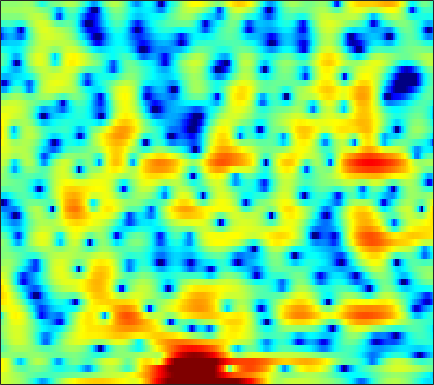

The file beside this chart, header and first rows:
3.1337, 2.9313, 2.6824, 2.4492, 2.2728, 2.0385, 1.7934, 1.5793, 1.2417, 0.83201, 0.314, -0.14804, -0.8875, -1.7743, -2.5718, -3.8183, -5.204, -6.3476, -7.798, -8.6379, -8.29, -7.3332, -5.7114, -4.0571
3.31, 3.096, 2.795, 2.478, 2.232, 1.892, 1.543, 1.276, 0.9131, 0.5491, 0.1828, -0.0961, -0.4545, -0.8069, -1.067, -1.393, -1.69, -1.886, -2.102, -2.263, -2.363, -2.395, -2.382, -2.312
4.898, 4.475, 3.807, 3.022, 2.361, 1.417, 0.4387, -0.259, -1.018, -1.491, -1.614, -1.512, -1.213, -0.8465, -0.597, -0.3523, -0.2238, -0.2132, -0.337, -0.6072, -1.018, -1.416, -2.028, -2.692
4.914, 4.546, 3.85, 2.872, 1.92, 0.288, -1.794, -3.699, -6.281, -7.227, -5.555, -3.789, -1.751, -0.2245, 0.6269, 1.426, 1.879, 2.017, 1.945, 1.588, 0.9348, 0.2298, -1.025, -2.712
-0.1338, 0.1517, 0.3909, 0.4922, 0.4848, 0.397, 0.2602, 0.1552, 0.05751, 0.03307, 0.0986, 0.1947, 0.3584, 0.5167, 0.6106, 0.6875, 0.6877, 0.6326, 0.5026, 0.304, 0.04924, -0.164, -0.4674, -0.7559
-2.388, -1.537, -0.6122, 0.1099, 0.5354, 0.9716, 1.265, 1.407, 1.5, 1.5, 1.42, 1.311, 1.095, 0.7998, 0.5281, 0.1106, -0.3508, -0.7032, -1.142, -1.515, -1.779, -1.873, -1.853, -1.671
-1.575, -0.6041, 0.4862, 1.356, 1.875, 2.403, 2.759, 2.917, 2.976, 2.873, 2.602, 2.282, 1.695, 0.9212, 0.1989, -0.9795, -2.454, -3.79, -5.924, -8.409, -10.54, -10.85, -9.234, -6.899
-0.4058, 0.3646, 1.249, 1.978, 2.418, 2.857, 3.129, 3.225, 3.211, 3.028, 2.665, 2.271, 1.584, 0.7016, -0.1016, -1.375, -2.894, -4.214, -6.168, -8.145, -9.628, -9.895, -9.037, -7.477
0.3427, 0.8895, 1.579, 2.187, 2.577, 2.975, 3.223, 3.3, 3.253, 3.035, 2.651, 2.259, 1.593, 0.7784, 0.08568, -0.9164, -1.967, -2.767, -3.781, -4.688, -5.436, -5.854, -6.223, -6.377
-0.8298, 0.07463, 1.298, 2.361, 3.018, 3.673, 4.074, 4.203, 4.155, 3.86, 3.342, 2.817, 1.937, 0.8758, -0.01298, -1.287, -2.588, -3.545, -4.718, -5.713, -6.531, -7.062, -7.845, -8.829
-4.201, -1.295, 1.3, 3.004, 3.876, 4.618, 4.973, 5.018, 4.805, 4.288, 3.485, 2.688, 1.366, -0.2722, -1.755, -4.151, -7.124, -9.801, -13.49, -14.67, -12.74, -11.23, -9.887, -9.283
3.087, 3.42, 3.874, 4.25, 4.417, 4.452, 4.246, 3.937, 3.325, 2.483, 1.396, 0.4291, -1.051, -2.767, -4.223, -6.366, -8.664, -10.42, -12.27, -12.67, -11.5, -10.34, -8.924, -7.778
5.695, 5.502, 5.194, 4.805, 4.44, 3.845, 3.091, 2.414, 1.351, 0.1173, -1.299, -2.476, -4.188, -5.978, -7.248, -8.737, -9.732, -10.05, -9.934, -9.321, -8.426, -7.685, -6.694, -5.768
6.503, 6.092, 5.449, 4.672, 4.003, 2.997, 1.857, 0.9078, -0.5005, -2.068, -3.818, -5.299, -7.59, -10.46, -13.32, -19.25, -26.94, -20.47, -14.38, -10.75, -8.2, -6.721, -5.091, -3.798
6.088, 5.536, 4.659, 3.602, 2.688, 1.298, -0.2475, -1.489, -3.206, -4.909, -6.455, -7.515, -8.754, -9.924, -10.68, -11.35, -11.3, -10.63, -9.067, -7.242, -5.459, -4.242, -2.759, -1.512
4.906, 4.353, 3.406, 2.186, 1.057, -0.789, -3.098, -5.18, -8.526, -12.44, -15.25, -14.84, -12.79, -10.94, -9.809, -8.539, -7.387, -6.488, -5.241, -3.953, -2.668, -1.719, -0.5486, 0.5015
3.336, 3.062, 2.424, 1.459, 0.5086, -1.101, -3.171, -5.039, -7.928, -11.03, -13.02, -12.96, -11.74, -10.35, -9.449, -8.356, -7.171, -6.19, -4.787, -3.312, -1.87, -0.8295, 0.4145, 1.486
1.779, 1.948, 1.864, 1.46, 0.9797, 0.1162, -0.983, -1.926, -3.232, -4.582, -5.882, -6.824, -8.113, -9.593, -10.88, -12.52, -12.44, -10.77, -7.758, -4.963, -2.616, -1.16, 0.428, 1.694
0.567, 0.9405, 1.185, 1.161, 0.9778, 0.5634, -0.009053, -0.5466, -1.375, -2.304, -3.378, -4.315, -5.794, -7.69, -9.409, -11.95, -12.64, -10.74, -7.411, -4.53, -2.268, -0.912, 0.5311, 1.648
-0.1415, 0.1189, 0.2819, 0.2599, 0.1256, -0.159, -0.5187, -0.82, -1.268, -1.705, -2.149, -2.483, -2.888, -3.239, -3.408, -3.484, -3.226, -2.819, -2.071, -1.193, -0.3267, 0.2681, 0.9529, 1.472
0.0003206, -0.005387, -0.1981, -0.5734, -0.9261, -1.48, -2.031, -2.344, -2.567, -2.547, -2.274, -1.967, -1.496, -0.9941, -0.6362, -0.1377, 0.3421, 0.6651, 1.062, 1.378, 1.581, 1.634, 1.582, 1.359
0.6568, 0.3557, -0.307, -1.299, -2.265, -3.932, -6.024, -7.61, -8.579, -7.289, -4.956, -3.259, -1.378, 0.1462, 1.059, 2.058, 2.796, 3.202, 3.564, 3.684, 3.553, 3.258, 2.535, 1.397
-0.6809, -1.061, -1.809, -2.918, -4.066, -6.019, -8.771, -11.32, -13.33, -10.62, -6.841, -4.533, -2.093, -0.2081, 0.9449, 2.14, 3.008, 3.493, 3.887, 4.017, 3.873, 3.578, 2.883, 1.819
-3.775, -4.015, -4.515, -5.174, -5.748, -6.491, -7.042, -7.293, -7.109, -6.34, -5.141, -4.065, -2.616, -1.26, -0.3498, 0.6777, 1.5, 1.963, 2.382, 2.6, 2.625, 2.538, 2.33, 1.996
-5.757, -6.064, -6.73, -7.53, -8.183, -9.082, -9.539, -9.493, -8.771, -7.437, -5.826, -4.605, -3.042, -1.666, -0.8081, 0.1298, 0.8565, 1.226, 1.544, 1.674, 1.661, 1.593, 1.503, 1.472
-6.309, -6.952, -7.986, -9.404, -10.83, -13.88, -19.57, -24.49, -16.03, -10.21, -6.5, -4.462, -2.364, -0.8043, 0.1039, 0.984, 1.523, 1.709, 1.691, 1.351, 0.7328, 0.1074, -0.8241, -1.36
-9.061, -9.975, -10.2, -10.04, -9.929, -9.947, -10.11, -9.602, -8.077, -5.848, -3.693, -2.265, -0.7615, 0.3765, 0.9985, 1.58, 1.815, 1.818, 1.506, 0.7927, -0.4815, -1.98, -5.272, -12.68
-18.19, -25.31, -16.13, -11.26, -9.166, -7.299, -5.95, -5.095, -4.016, -3.043, -2.187, -1.659, -1.081, -0.6914, -0.5485, -0.517, -0.591, -0.6979, -0.8706, -1.065, -1.339, -1.562, -1.844, -1.766
-5.94, -6.277, -6.094, -5.465, -4.794, -4.003, -3.202, -2.76, -2.249, -1.908, -1.738, -1.773, -2.014, -2.51, -3.055, -4.045, -5.032, -5.654, -5.781, -5.037, -3.794, -2.769, -1.439, -0.1355
-1.316, -1.464, -1.561, -1.555, -1.488, -1.346, -1.207, -1.114, -1.101, -1.198, -1.451, -1.774, -2.509, -3.694, -4.919, -7.298, -11.39, -17.12, -26.44, -12.36, -7.184, -4.667, -2.166, -0.2172
0.3202, 0.1332, -0.1306, -0.3547, -0.5415, -0.708, -0.8922, -0.9664, -1.067, -1.195, -1.431, -1.687, -2.195, -2.932, -3.64, -4.755, -5.845, -6.472, -6.542, -5.609, -4.109, -2.884, -1.305, 0.06908
0.8472, 0.5074, -0.06925, -0.7571, -1.284, -1.948, -2.323, -2.425, -2.236, -1.895, -1.57, -1.429, -1.346, -1.413, -1.599, -1.917, -2.194, -2.35, -2.353, -2.129, -1.59, -1.074, -0.2547, 0.5555
1.575, 1.128, 0.1099, -1.563, -3.26, -6.267, -8.68, -8.27, -5.541, -3.105, -1.374, -0.5398, 0.08018, 0.2977, 0.2357, -0.08799, -0.6361, -1.047, -1.563, -1.856, -1.754, -1.389, -0.6176, 0.3392
2.607, 2.486, 1.773, 0.3339, -1.214, -3.955, -6.151, -5.775, -3.295, -0.994, 0.5665, 1.335, 1.831, 1.731, 1.377, 0.4696, -1.013, -2.521, -5.182, -8.122, -9.214, -7.574, -4.769, -2.29
2.934, 3.087, 2.948, 2.535, 2.126, 1.567, 1.256, 1.179, 1.334, 1.647, 1.898, 1.961, 1.839, 1.39, 0.7733, -0.4606, -2.199, -4.037, -7.046, -10.5, -11.98, -10.67, -8.25, -6.315
3.792, 3.7, 3.443, 3.107, 2.816, 2.497, 2.216, 2.105, 2.021, 1.987, 1.942, 1.827, 1.529, 1.065, 0.5204, -0.4149, -1.641, -2.648, -4.184, -5.626, -7.037, -7.98, -9.204, -10.46
4.887, 4.381, 3.604, 2.754, 2.138, 1.468, 1.065, 1.002, 1.149, 1.413, 1.664, 1.789, 1.772, 1.518, 1.205, 0.5811, -0.246, -1.002, -2.184, -3.601, -5.237, -6.726, -9.379, -13.08
5.767, 4.809, 3.182, 1.025, -0.9095, -3.7, -4.891, -4.01, -1.89, -0.07096, 1.177, 1.79, 2.249, 2.323, 2.196, 1.779, 1.16, 0.5579, -0.3399, -1.381, -2.489, -3.387, -4.598, -5.666
5.848, 4.875, 3.132, 0.7132, -1.677, -5.678, -7.826, -5.831, -2.636, -0.3827, 1.029, 1.649, 2.05, 2.077, 1.846, 1.327, 0.5817, -0.02864, -0.8939, -1.681, -2.358, -2.753, -3.084, -3.358
5.201, 4.709, 3.877, 2.928, 2.208, 1.363, 0.9095, 0.8338, 1.011, 1.295, 1.476, 1.473, 1.216, 0.6691, 0.03506, -1.088, -2.532, -3.75, -5.431, -6.694, -7.156, -6.929, -6.247, -5.574
4.356, 4.286, 4.082, 3.813, 3.574, 3.262, 2.988, 2.781, 2.541, 2.258, 1.871, 1.493, 0.7916, -0.2011, -1.172, -2.902, -5.264, -7.764, -12.73, -23.42, -20.35, -14.25, -10.43, -8.29
3.283, 3.465, 3.608, 3.635, 3.605, 3.527, 3.361, 3.211, 2.933, 2.569, 2.103, 1.666, 0.9659, 0.07974, -0.7285, -2.028, -3.623, -4.921, -6.81, -8.226, -8.638, -8.309, -7.632, -7.213
1.859, 2.126, 2.413, 2.624, 2.751, 2.835, 2.826, 2.765, 2.562, 2.259, 1.869, 1.516, 1.011, 0.481, 0.08295, -0.4252, -0.933, -1.305, -1.76, -2.149, -2.448, -2.654, -2.986, -3.59
-0.8257, -0.705, -0.4264, 0.03411, 0.4021, 0.82, 1.119, 1.168, 1.053, 0.6917, 0.1421, -0.3199, -0.8881, -1.18, -1.144, -0.812, -0.2744, 0.1076, 0.6175, 0.9797, 1.2, 1.25, 1.143, 0.8462
-7.69, -8.625, -8.201, -6.319, -4.859, -3.29, -2.341, -2.016, -2.06, -2.715, -4.082, -5.623, -8.369, -10.29, -9.053, -5.706, -2.824, -1.154, 0.5066, 1.712, 2.534, 2.959, 3.305, 3.462
-13.44, -17.31, -16.14, -11.3, -8.817, -6.692, -5.476, -4.95, -4.821, -5.235, -6.29, -7.56, -9.834, -11.35, -10.02, -6.641, -3.636, -1.823, 0.00792, 1.355, 2.336, 2.876, 3.393, 3.707
-7.098, -7.586, -7.82, -7.622, -7.328, -6.885, -6.471, -6.224, -5.928, -5.673, -5.417, -5.232, -4.871, -4.268, -3.597, -2.471, -1.234, -0.3356, 0.7203, 1.549, 2.172, 2.501, 2.801, 2.988
-3.642, -4.139, -4.858, -5.678, -6.348, -7.244, -7.979, -8.243, -7.818, -6.711, -5.297, -4.214, -2.859, -1.611, -0.7773, 0.2322, 1.087, 1.601, 2.108, 2.398, 2.433, 2.318, 2.014, 1.668
-1.097, -1.743, -2.848, -4.353, -5.877, -8.746, -13.63, -20.73, -17.32, -9.809, -5.674, -3.482, -1.266, 0.4406, 1.444, 2.498, 3.235, 3.577, 3.755, 3.573, 2.955, 2.165, 0.577, -1.685
-1.159, -1.699, -2.591, -3.713, -4.689, -6.173, -7.614, -8.232, -7.697, -5.958, -3.854, -2.37, -0.6031, 0.8365, 1.742, 2.695, 3.355, 3.647, 3.748, 3.47, 2.756, 1.869, 0.115, -2.507
-3.71, -3.992, -4.381, -4.765, -5.048, -5.389, -5.569, -5.524, -5.168, -4.462, -3.49, -2.65, -1.482, -0.3608, 0.4198, 1.308, 1.996, 2.368, 2.639, 2.653, 2.423, 2.099, 1.527, 0.9111
-7.455, -7.284, -6.965, -6.705, -6.619, -6.6, -6.625, -6.606, -6.456, -5.994, -5.155, -4.319, -3.066, -1.749, -0.8264, 0.2657, 1.163, 1.697, 2.213, 2.53, 2.662, 2.669, 2.58, 2.449
-13.8, -11.38, -9.276, -8.163, -7.812, -7.891, -8.563, -9.424, -10.77, -11.38, -9.99, -8.047, -5.372, -3.074, -1.655, -0.1028, 1.091, 1.777, 2.469, 2.919, 3.17, 3.253, 3.25, 3.153
-10.16, -8.724, -7.237, -6.417, -6.226, -6.608, -7.809, -9.447, -13.04, -17.89, -13.66, -9.365, -5.368, -2.575, -1.001, 0.6147, 1.79, 2.437, 3.048, 3.395, 3.524, 3.489, 3.313, 3.009
-2.988, -2.872, -2.654, -2.521, -2.541, -2.755, -3.165, -3.519, -3.921, -3.906, -3.279, -2.462, -1.16, 0.1041, 0.9573, 1.887, 2.578, 2.946, 3.202, 3.236, 3.033, 2.726, 2.11, 1.281
0.07254, 0.0804, 0.103, 0.1172, 0.09994, 0.06622, 0.02527, 0.01821, 0.05795, 0.2209, 0.4911, 0.7654, 1.196, 1.605, 1.885, 2.167, 2.328, 2.359, 2.255, 1.975, 1.47, 0.9183, -0.1592, -1.757
0.8133, 0.8808, 0.9435, 0.9893, 1.021, 1.054, 1.093, 1.119, 1.202, 1.302, 1.434, 1.524, 1.593, 1.608, 1.534, 1.345, 1.043, 0.751, 0.3847, 0.007385, -0.371, -0.7147, -1.361, -2.379
0.1932, 0.3556, 0.5026, 0.5584, 0.5647, 0.5303, 0.5084, 0.5304, 0.638, 0.8028, 1.001, 1.113, 1.131, 0.9522, 0.6278, -0.09145, -1.151, -2.097, -3.296, -3.807, -3.295, -2.554, -1.545, -0.8051
